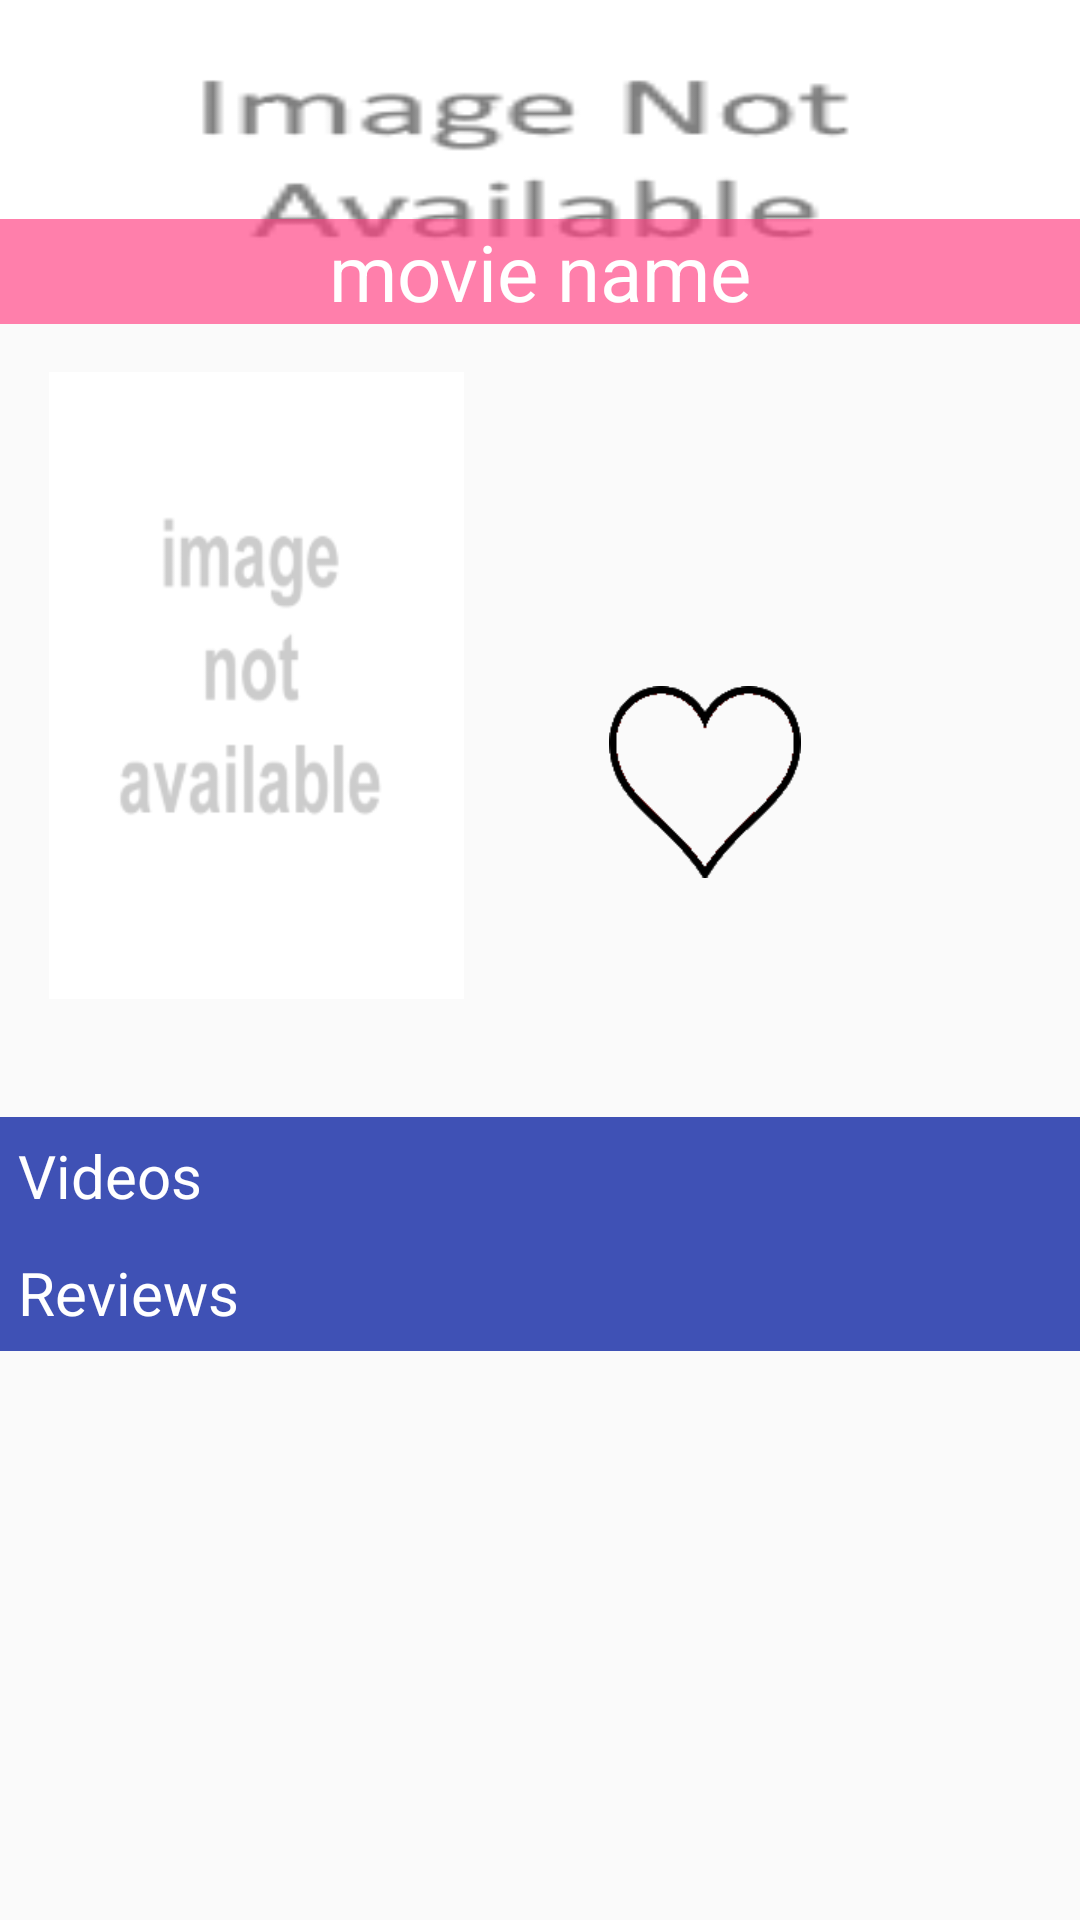

Reconstruct the res/layout file that produces this screen, plus the resources it refers to.
<!-- AndroidManifest.xml: application theme AppTheme -->
<!-- res/layout/movie_details.xml -->
<?xml version="1.0" encoding="utf-8"?>
<ScrollView xmlns:android="http://schemas.android.com/apk/res/android"
    xmlns:tools="http://schemas.android.com/tools"
    android:layout_width="match_parent"
    android:layout_height="match_parent"
    tools:context=".activity.DetailActivity">

    <RelativeLayout
        android:layout_width="match_parent"
        android:layout_height="match_parent">

        <ImageView
            android:id="@+id/BackDrop"
            android:layout_width="match_parent"

            android:layout_height="@dimen/backDropHeight"
            android:scaleType="fitXY"
            android:src="@drawable/backdrop"

            ></ImageView>

        <TextView
            android:id="@+id/detail_title"
            android:layout_width="match_parent"
            android:layout_height="wrap_content"
            android:layout_alignBottom="@+id/BackDrop"
            android:background="@color/accentTrans"
            android:gravity="center"
            android:text="movie name"
            android:textColor="@color/white"
            android:textSize="@dimen/title_text"></TextView>

        <ImageView
            android:id="@+id/thumbnail"
            android:layout_width="@dimen/posterW75"
            android:layout_height="@dimen/posterH75"
            android:layout_below="@+id/BackDrop"
            android:layout_marginStart="@dimen/activity_horizontal_margin"
            android:layout_marginTop="@dimen/activity_vertical_margin"
            android:src="@drawable/image_not_available"></ImageView>

        <TextView
            android:id="@+id/release_date"
            android:layout_width="wrap_content"
            android:layout_height="wrap_content"
            android:layout_below="@+id/BackDrop"
            android:layout_marginStart="@dimen/activity_horizontal_margin"

            android:layout_marginTop="@dimen/activity_vertical_margin"
            android:layout_toRightOf="@+id/thumbnail"
            android:textSize="@dimen/reg_text"></TextView>

        <TextView
            android:id="@+id/rating_text"
            android:layout_width="wrap_content"
            android:layout_height="wrap_content"
            android:layout_below="@+id/release_date"
            android:layout_marginStart="@dimen/activity_horizontal_margin"

            android:layout_marginTop="@dimen/activity_vertical_margin"
            android:layout_toRightOf="@+id/thumbnail"
            android:textSize="@dimen/smallPad"

            >

        </TextView>
        <ImageView
            android:layout_width="64dp"
            android:layout_height="64dp"
            android:src="@drawable/unlike"
            android:layout_toRightOf="@+id/thumbnail"
            android:layout_below="@id/rating_text"
            android:scaleType="fitCenter"
            android:layout_margin="@dimen/_48"
            android:background="#00000000"
            android:id="@+id/likeBtn"
            ></ImageView>
        <TextView
            android:id="@+id/summry"
            android:layout_width="match_parent"
            android:layout_height="wrap_content"

            android:layout_alignStart="@+id/thumbnail"
            android:layout_below="@+id/thumbnail"
            android:layout_marginTop="@dimen/smallPad"
            android:textAppearance="?android:attr/textAppearanceLarge" />
        <TextView
            android:layout_width="match_parent"
            android:layout_height="wrap_content"
            android:padding="@dimen/shortPaddingStart"
            android:background="@color/colorPrimary"
            android:textColor="@color/white"
            android:text="Videos"
            android:id="@+id/train_label"
            android:layout_below="@+id/summry"
            android:textSize="@dimen/reg_text"
            ></TextView>
        <ListView
            android:layout_height="wrap_content"
            android:layout_width="match_parent"
            android:layout_weight="1"
            android:id="@+id/trailer_list"
            android:layout_below="@+id/train_label"
            ></ListView>
        <TextView
            android:layout_width="match_parent"
            android:layout_height="wrap_content"
            android:padding="@dimen/shortPaddingStart"
            android:background="@color/colorPrimary"
            android:textColor="@color/white"
            android:text="Reviews"
            android:id="@+id/rev_label"
            android:textSize="@dimen/reg_text"
            android:layout_below="@+id/trailer_list"
            ></TextView>
        <ListView
            android:layout_height="wrap_content"
            android:layout_width="match_parent"
            android:id="@+id/review_list"
            android:layout_below="@+id/rev_label"

            ></ListView>
</RelativeLayout>
    </ScrollView>

<!-- resources referenced by this layout -->
<resources>
  <color name="accentTrans">#AAFF4081</color>
  <color name="colorPrimary">#3F51B5</color>
  <color name="white">#FFFFFF</color>
  <dimen name="_48">48dp</dimen>
  <dimen name="activity_horizontal_margin">16dp</dimen>
  <dimen name="activity_vertical_margin">16dp</dimen>
  <dimen name="backDropHeight">108dp</dimen>
  <dimen name="posterH75">209dp</dimen>
  <dimen name="posterW75">139dp</dimen>
  <dimen name="reg_text">20sp</dimen>
  <dimen name="shortPaddingStart">6dp</dimen>
  <dimen name="smallPad">10sp</dimen>
  <dimen name="title_text">26sp</dimen>
  <!-- drawable backdrop: png bitmap (drawable, 2755 bytes) -->
  <!-- drawable image_not_available: png bitmap (drawable, 3959 bytes) -->
  <!-- drawable unlike: png bitmap (drawable, 3065 bytes) -->
  <style name="AppTheme" parent="Theme.AppCompat.Light.DarkActionBar">
          
          <item name="colorPrimary">@color/colorPrimary</item>
          <item name="colorPrimaryDark">@color/colorPrimaryDark</item>
          <item name="colorAccent">@color/colorAccent</item>
          <item name="android:windowActionBar">false</item>
          <item name="android:windowNoTitle">false</item>
          <item name="android:windowTitleBackgroundStyle">@android:color/transparent</item>
  
      </style>
  <color name="colorPrimaryDark">#303F9F</color>
  <color name="colorAccent">#FF4081</color>
</resources>
